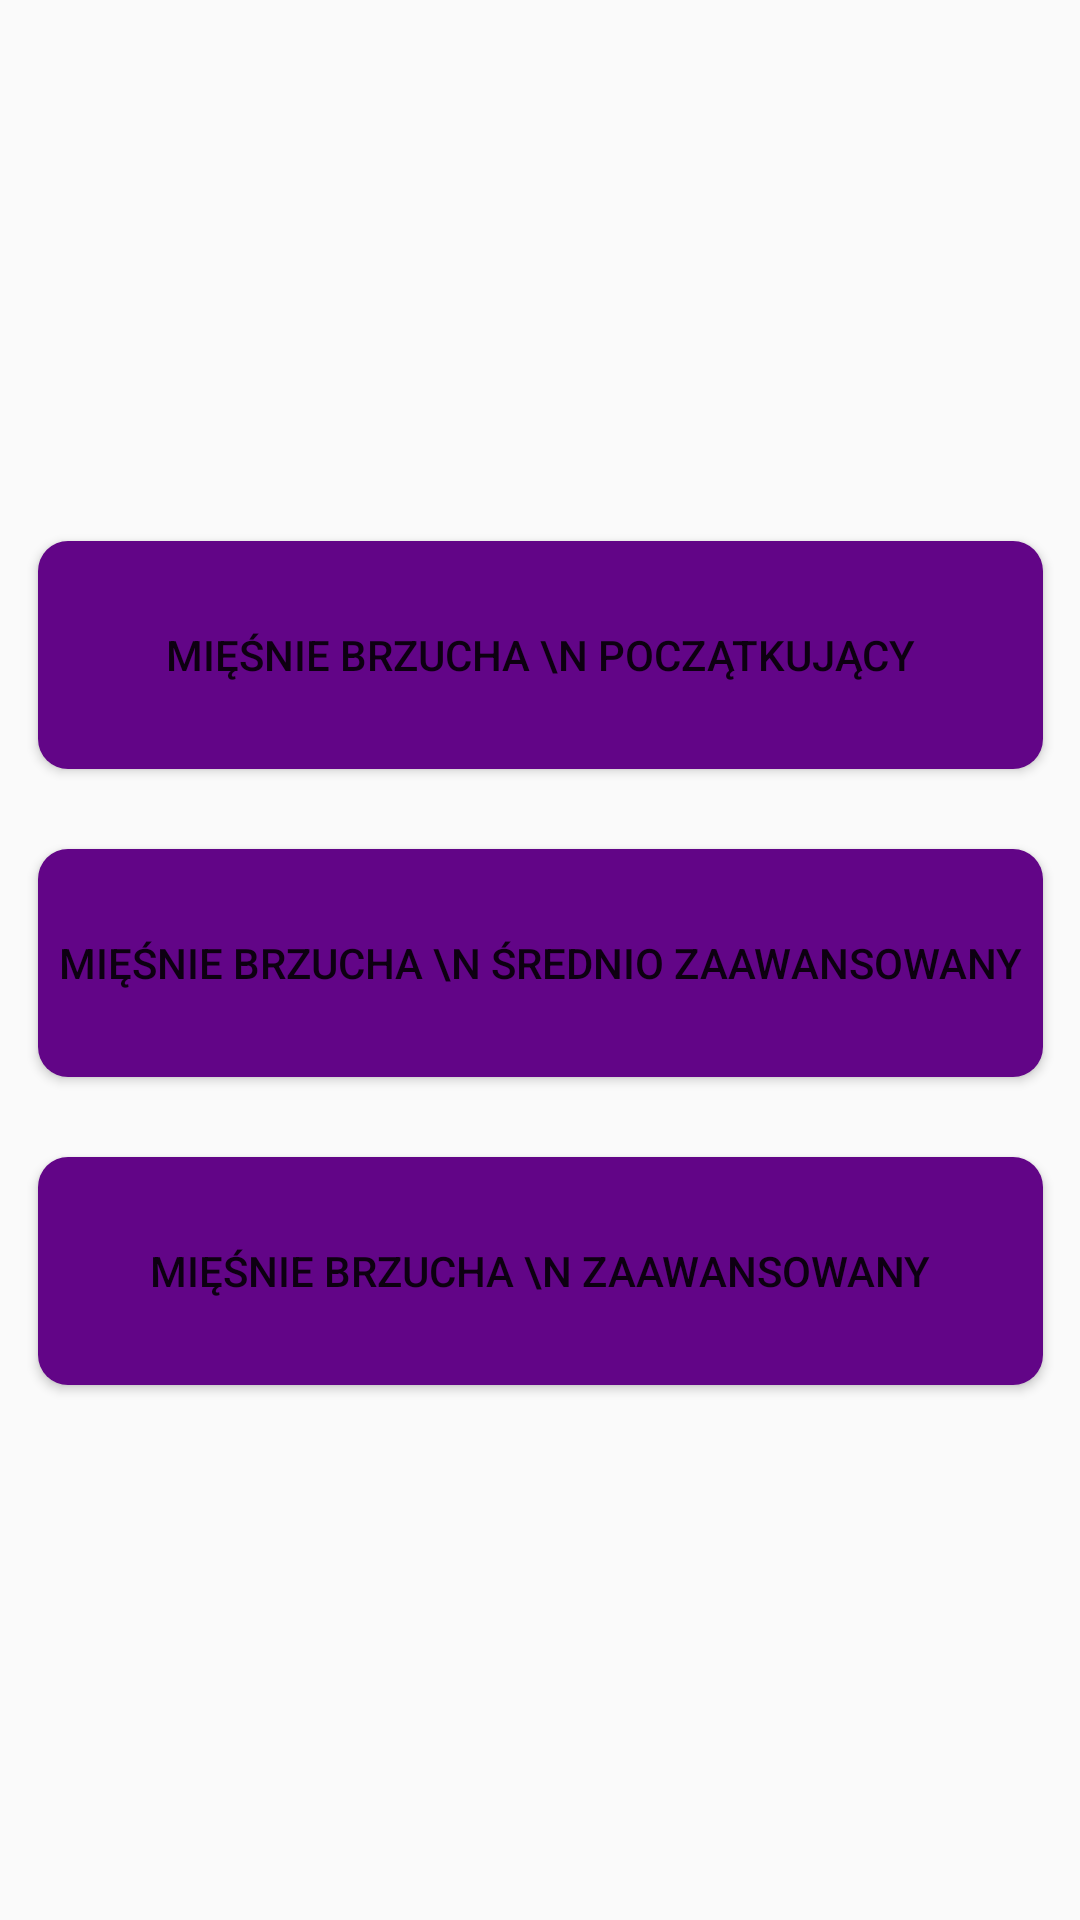

Reconstruct the res/layout file that produces this screen, plus the resources it refers to.
<!-- AndroidManifest.xml: application theme Theme.Homewrokout -->
<!-- res/layout/activity_brzuch_poz.xml -->
<?xml version="1.0" encoding="utf-8"?>
<androidx.constraintlayout.widget.ConstraintLayout xmlns:android="http://schemas.android.com/apk/res/android"
    xmlns:app="http://schemas.android.com/apk/res-auto"
    xmlns:tools="http://schemas.android.com/tools"
    android:layout_width="match_parent"
    android:layout_height="match_parent"
    tools:context=".BrzuchPozActivity">

    <Button
        android:id="@+id/button6"
        android:layout_width="335dp"
        android:layout_height="76dp"
        android:background="@drawable/mybutton1"
        android:text="Mięśnie Brzucha \n Zaawansowany"
        app:layout_constraintBottom_toBottomOf="parent"
        app:layout_constraintEnd_toEndOf="parent"
        app:layout_constraintStart_toStartOf="parent"
        app:layout_constraintTop_toTopOf="parent"
        app:layout_constraintVertical_bias="0.684" />

    <Button
        android:id="@+id/button7"
        android:layout_width="335dp"
        android:layout_height="76dp"
        android:background="@drawable/mybutton1"
        android:text="Mięśnie Brzucha \n Średnio Zaawansowany"
        app:layout_constraintBottom_toBottomOf="parent"
        app:layout_constraintEnd_toEndOf="parent"
        app:layout_constraintStart_toStartOf="parent"
        app:layout_constraintTop_toTopOf="parent"
        app:layout_constraintVertical_bias="0.502" />

    <Button
        android:id="@+id/button8"
        android:layout_width="335dp"
        android:layout_height="76dp"
        android:background="@drawable/mybutton1"
        android:text="Mięśnie Brzucha \n Początkujący"
        app:layout_constraintBottom_toBottomOf="parent"
        app:layout_constraintEnd_toEndOf="parent"
        app:layout_constraintStart_toStartOf="parent"
        app:layout_constraintTop_toTopOf="parent"
        app:layout_constraintVertical_bias="0.32" />

</androidx.constraintlayout.widget.ConstraintLayout>
<!-- resources referenced by this layout -->
<resources>
  <!-- drawable mybutton1 (drawable) -->
  <?xml version="1.0" encoding="utf-8"?>
  <shape xmlns:android="http://schemas.android.com/apk/res/android"
      android:shape="rectangle" android:padding="10dp">
      
      <solid android:color="#620587"/>
      android:textColor="#ffffff"
      <corners android:radius="10dp"/>
  </shape>
  <style name="Theme.Homewrokout" parent="Theme.AppCompat.DayNight.NoActionBar">
          
          <item name="colorPrimary">@color/purple_500</item>
          <item name="colorPrimaryVariant">@color/purple_700</item>
          <item name="colorOnPrimary">@color/white</item>
          
          <item name="colorSecondary">@color/teal_200</item>
          <item name="colorSecondaryVariant">@color/teal_700</item>
          <item name="colorOnSecondary">@color/black</item>
          
          <item name="android:statusBarColor" tools:targetApi="l">?attr/colorPrimaryVariant</item>
          
      </style>
  <color name="purple_500">#620587</color>
  <color name="purple_700">#933fb8</color>
  <color name="white">#FFFFFFFF</color>
  <color name="teal_200">#FF03DAC5</color>
  <color name="teal_700">#FF018786</color>
  <color name="black">#FF000000</color>
</resources>
